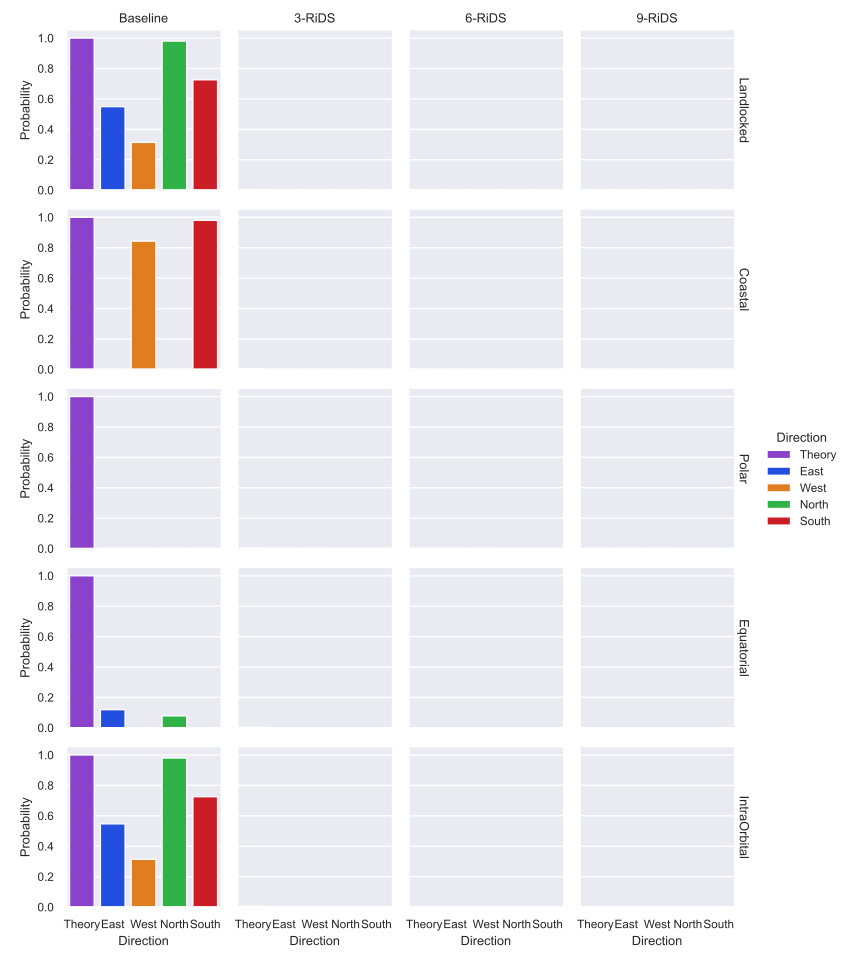

The file beside this chart, header and first rows:
Variant, Direction, Baseline, 3-RiDS, 6-RiDS, 9-RiDS
, Theory, 1.0, 0.004115, 0.0001286, 1.69e-05
Landlocked, East, 0.549, 0.0, 0.0, 0.0
Landlocked, West, 0.3137, 0.0, 0.0, 0.0
Landlocked, North, 0.9804, 0.0, 0.0, 0.0
Landlocked, South, 0.7255, 0.0, 0.0, 0.0
Coastal, East, 0.0, 0.0, 0.0, 0.0
Coastal, West, 0.8431, 0.0, 0.0, 0.0
Coastal, North, 0.0, 0.0, 0.0, 0.0
Coastal, South, 0.9804, 0.0, 0.0, 0.0
Polar, East, 0.0, 0.0, 0.0, 0.0
Polar, West, 0.0, 0.0, 0.0, 0.0
Polar, North, , , , 
Polar, South, , , , 
Equatorial, East, 0.1196, 0.0, 0.0, 0.0
Equatorial, West, 0.0, 0.0, 0.0, 0.0
Equatorial, North, 0.07843, 0.0, 0.0, 0.0
Equatorial, South, 0.0, 0.0, 0.0, 0.0
IntraOrbital, East, 0.5471, 0.0, 0.0, 0.0
IntraOrbital, West, 0.3137, 0.0, 0.0, 0.0
IntraOrbital, North, 0.9804, 0.0, 0.0, 0.0
IntraOrbital, South, 0.7255, 0.0, 0.0, 0.0
